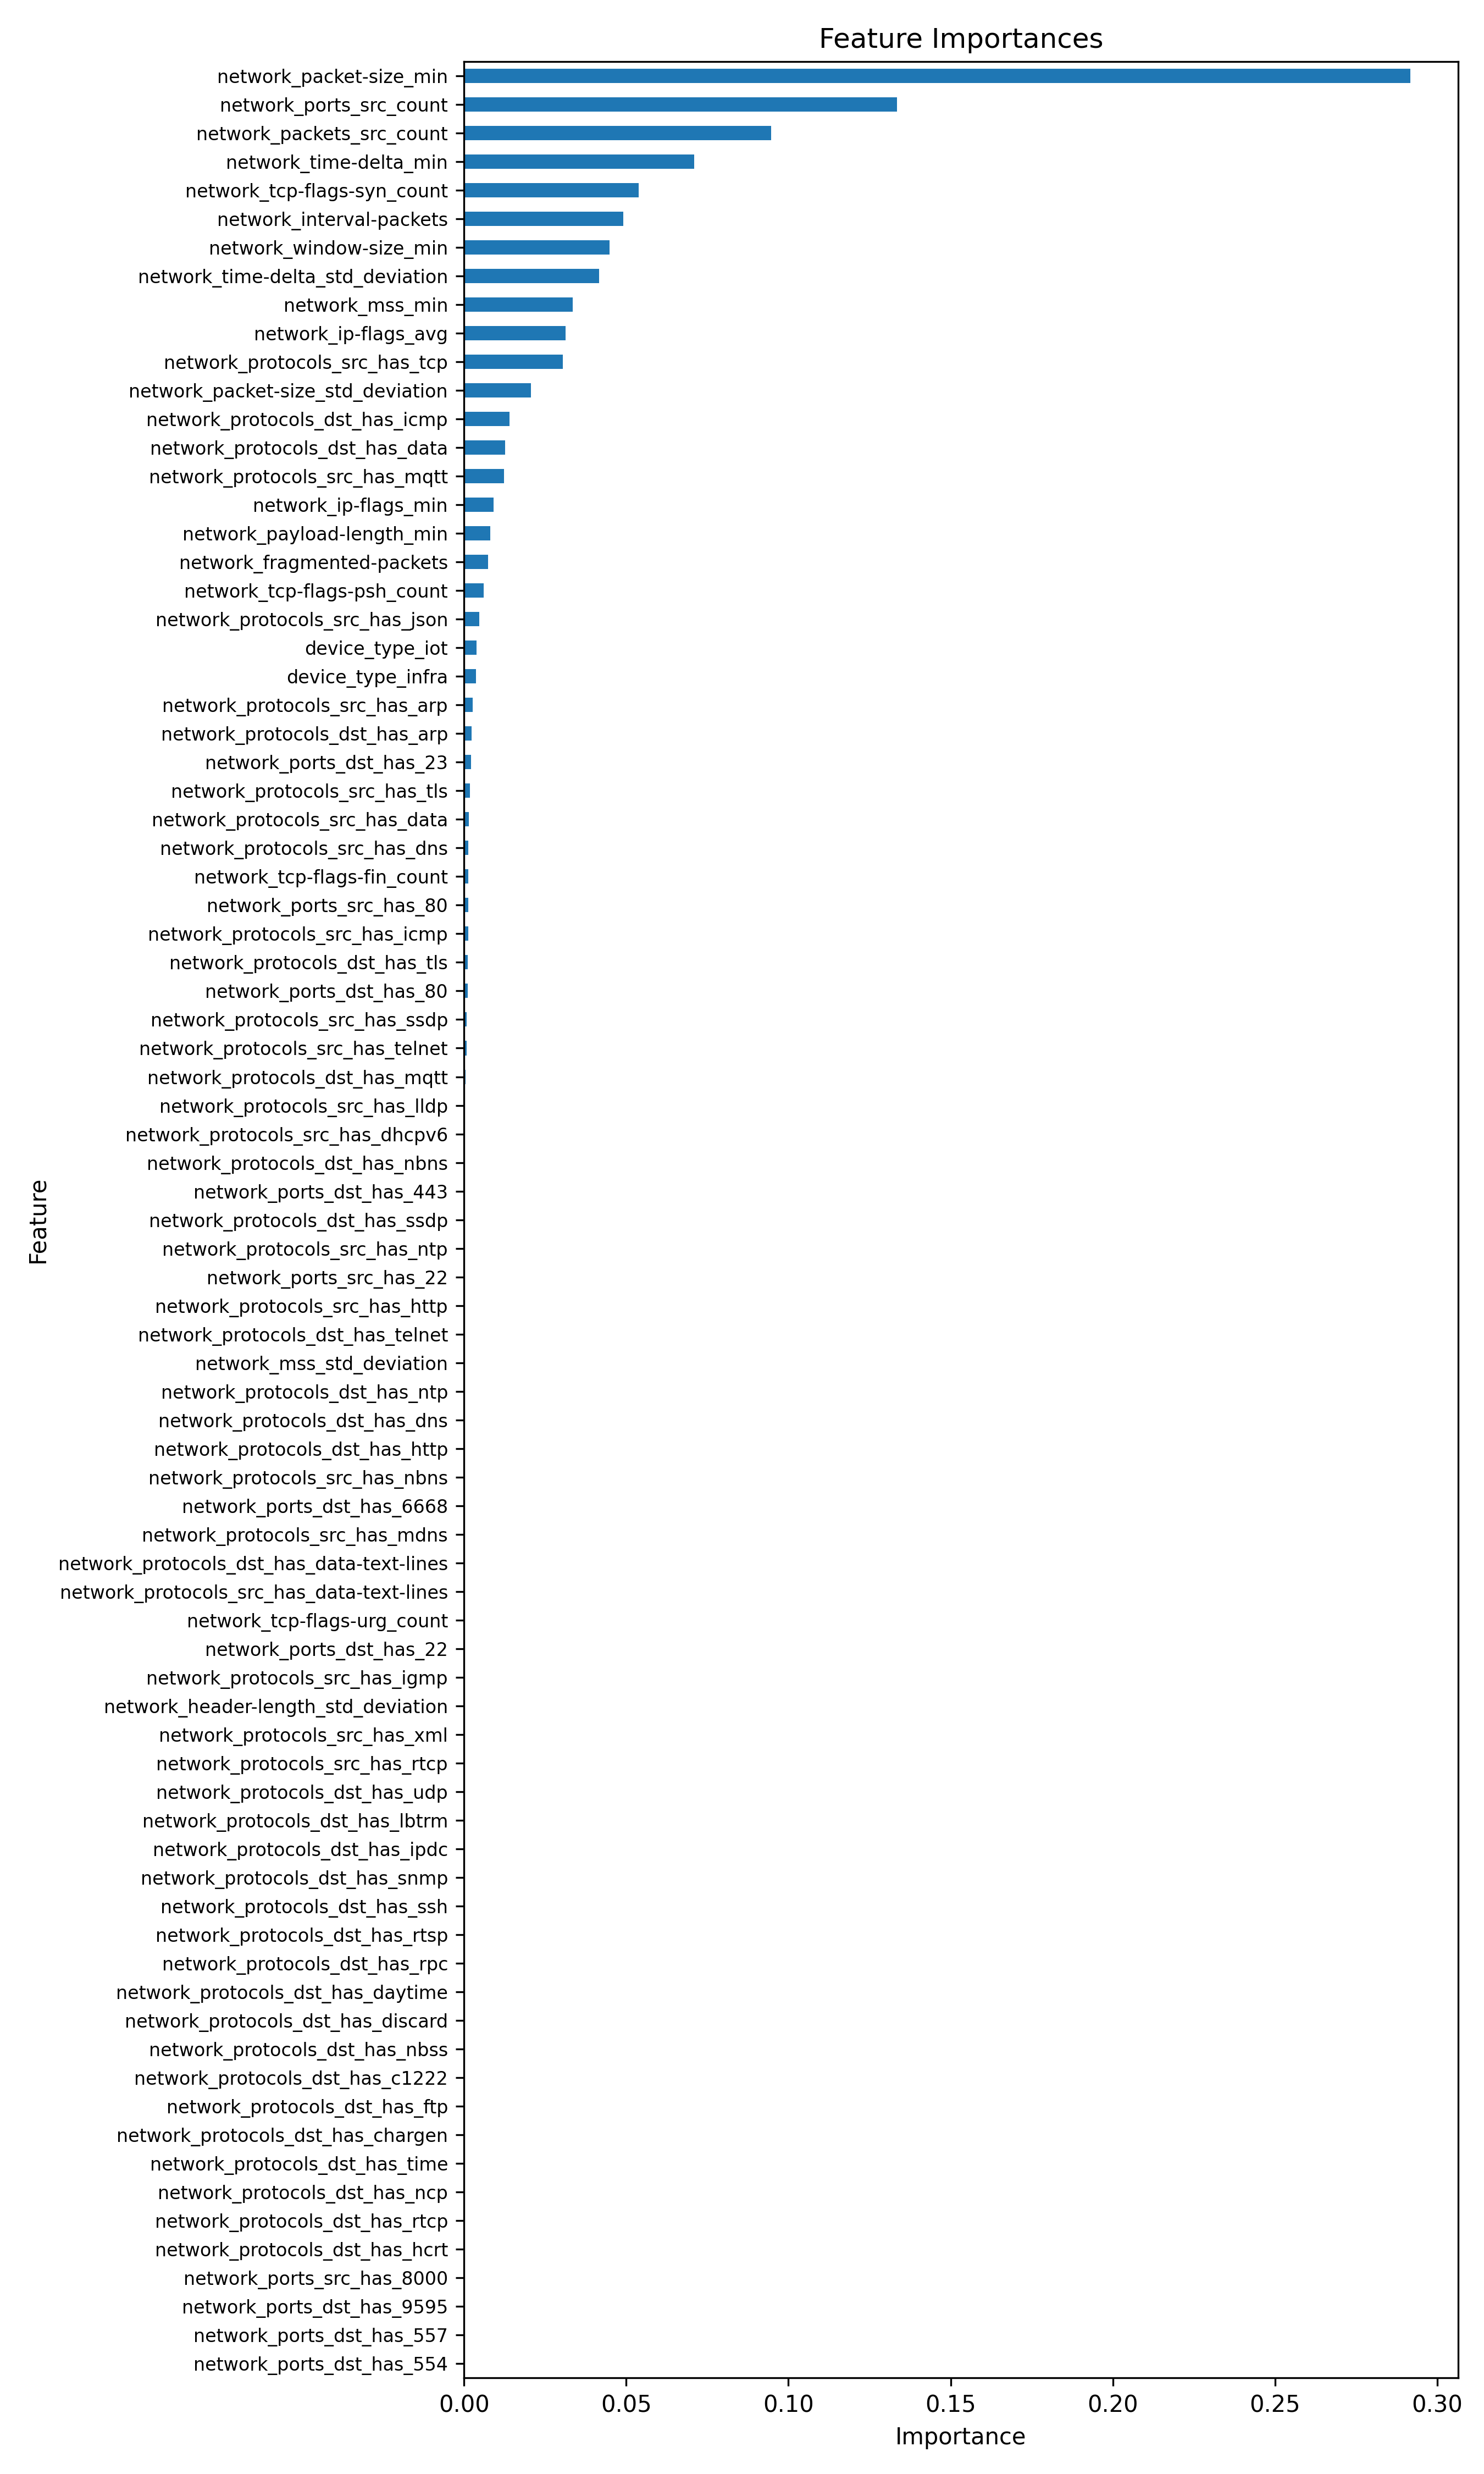

The file beside this chart, header and first rows:
feature, importance, importance_norm
network_packet-size_min, 0.2918, 1.0
network_ports_src_count, 0.1334, 0.4573
network_packets_src_count, 0.09461, 0.3243
network_time-delta_min, 0.07097, 0.2432
network_tcp-flags-syn_count, 0.05386, 0.1846
network_interval-packets, 0.04916, 0.1685
network_window-size_min, 0.0448, 0.1536
network_time-delta_std_deviation, 0.04158, 0.1425
network_mss_min, 0.03345, 0.1147
network_ip-flags_avg, 0.03127, 0.1072
network_protocols_src_has_tcp, 0.03052, 0.1046
network_packet-size_std_deviation, 0.02059, 0.07057
network_protocols_dst_has_icmp, 0.01405, 0.04815
network_protocols_dst_has_data, 0.01261, 0.04321
network_protocols_src_has_mqtt, 0.0123, 0.04216
network_ip-flags_min, 0.009054, 0.03103
network_payload-length_min, 0.00807, 0.02766
network_fragmented-packets, 0.007371, 0.02526
network_tcp-flags-psh_count, 0.005991, 0.02053
network_protocols_src_has_json, 0.004706, 0.01613
device_type_iot, 0.003812, 0.01307
device_type_infra, 0.003684, 0.01263
network_protocols_src_has_arp, 0.002749, 0.009423
network_protocols_dst_has_arp, 0.002377, 0.008146
network_ports_dst_has_23, 0.002169, 0.007433
network_protocols_src_has_tls, 0.001883, 0.006452
network_protocols_src_has_data, 0.001444, 0.004951
network_protocols_src_has_dns, 0.001368, 0.004688
network_tcp-flags-fin_count, 0.001358, 0.004654
network_ports_src_has_80, 0.001316, 0.004511
network_protocols_src_has_icmp, 0.001294, 0.004434
network_protocols_dst_has_tls, 0.001177, 0.004033
network_ports_dst_has_80, 0.001166, 0.003995
network_protocols_src_has_ssdp, 0.0008073, 0.002767
network_protocols_src_has_telnet, 0.0007927, 0.002717
network_protocols_dst_has_mqtt, 0.0004658, 0.001597
network_protocols_src_has_lldp, 0.0003181, 0.00109
network_protocols_src_has_dhcpv6, 0.0002352, 0.000806
network_protocols_dst_has_nbns, 0.0002321, 0.0007956
network_ports_dst_has_443, 0.0001986, 0.0006805
network_protocols_dst_has_ssdp, 0.0001826, 0.0006257
network_protocols_src_has_ntp, 0.0001076, 0.0003687
network_ports_src_has_22, 0.0001009, 0.0003458
network_protocols_src_has_http, 8.819842442051258e-05, 0.0003023
network_protocols_dst_has_telnet, 7.873198833361895e-05, 0.0002698
network_mss_std_deviation, 7.519961735714653e-05, 0.0002577
network_protocols_dst_has_ntp, 6.939968998422675e-05, 0.0002379
network_protocols_dst_has_dns, 5.868329251302205e-05, 0.0002011
network_protocols_dst_has_http, 5.1603586378313195e-05, 0.0001769
network_protocols_src_has_nbns, 5.009356226661626e-05, 0.0001717
network_ports_dst_has_6668, 4.18204773675743e-05, 0.0001433
network_protocols_src_has_mdns, 2.999870418333681e-05, 0.0001028
network_protocols_dst_has_data-text-line…, 2.7459545472564035e-05, 9.411326788600592e-05
network_protocols_src_has_data-text-line…, 1.23598131329584e-05, 4.2361313138460775e-05
network_tcp-flags-urg_count, 1.2339797958037732e-05, 4.22927142783312e-05
network_ports_dst_has_22, 9.041809512741564e-06, 3.098937823632612e-05
network_protocols_src_has_igmp, 2.1500936713805765e-06, 7.369107470363074e-06
network_header-length_std_deviation, 0.0, 0.0
network_protocols_src_has_xml, 0.0, 0.0
network_protocols_src_has_rtcp, 0.0, 0.0
... 21 more rows
